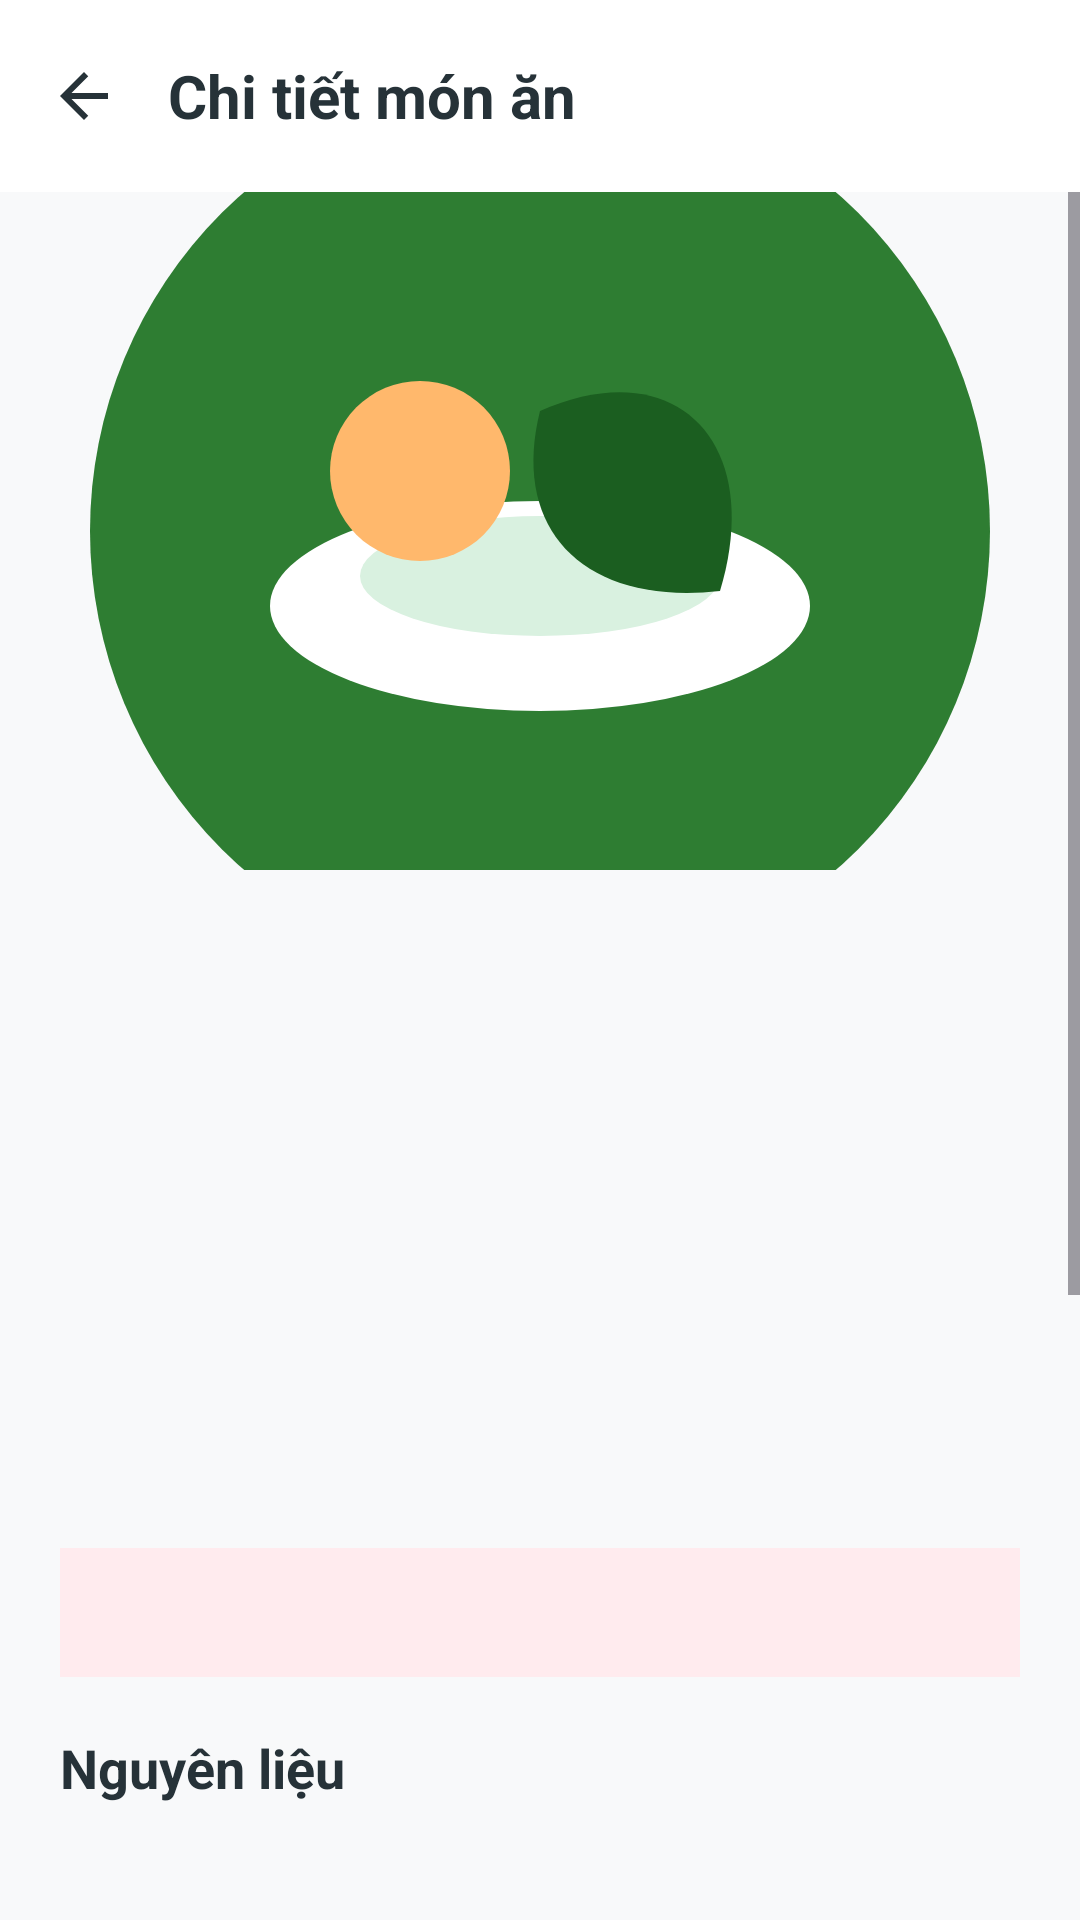

Produce the Android XML layout that renders to this screen, including the resource entries it uses.
<!-- AndroidManifest.xml: application theme Theme.MealMindAI -->
<!-- res/layout/activity_admin_recipe_detail.xml -->
<?xml version="1.0" encoding="utf-8"?>
<androidx.coordinatorlayout.widget.CoordinatorLayout xmlns:android="http://schemas.android.com/apk/res/android"
    xmlns:app="http://schemas.android.com/apk/res-auto"
    android:layout_width="match_parent"
    android:layout_height="match_parent"
    android:background="#F8F9FA">

    <com.google.android.material.appbar.AppBarLayout
        android:layout_width="match_parent"
        android:layout_height="wrap_content"
        android:background="@android:color/white"
        app:elevation="0dp">

        <androidx.appcompat.widget.Toolbar
            android:id="@+id/toolbar"
            android:layout_width="match_parent"
            android:layout_height="?attr/actionBarSize"
            app:navigationIcon="@drawable/ic_back_dark">

            <TextView
                android:layout_width="wrap_content"
                android:layout_height="wrap_content"
                android:text="Chi tiết món ăn"
                android:textColor="#263238"
                android:textSize="20sp"
                android:textStyle="bold" />
        </androidx.appcompat.widget.Toolbar>
    </com.google.android.material.appbar.AppBarLayout>

    <androidx.core.widget.NestedScrollView
        android:id="@+id/adminDetailContent"
        android:layout_width="match_parent"
        android:layout_height="match_parent"
        android:clipToPadding="false"
        android:paddingBottom="26dp"
        android:scrollbars="vertical"
        app:layout_behavior="@string/appbar_scrolling_view_behavior">

        <LinearLayout
            android:layout_width="match_parent"
            android:layout_height="wrap_content"
            android:orientation="vertical">

            <ImageView
                android:id="@+id/imageAdminDetail"
                android:layout_width="match_parent"
                android:layout_height="226dp"
                android:scaleType="centerCrop"
                android:src="@drawable/ic_meal_placeholder" />

            <LinearLayout
                android:layout_width="match_parent"
                android:layout_height="wrap_content"
                android:orientation="vertical"
                android:padding="20dp">

                <TextView
                    android:id="@+id/textAdminDetailName"
                    android:layout_width="match_parent"
                    android:layout_height="wrap_content"
                    android:textColor="#263238"
                    android:textSize="25sp"
                    android:textStyle="bold" />

                <TextView
                    android:id="@+id/textAdminDetailDescription"
                    android:layout_width="match_parent"
                    android:layout_height="wrap_content"
                    android:layout_marginTop="8dp"
                    android:textColor="#6B7280"
                    android:textSize="15sp" />

                <TextView
                    android:id="@+id/textAdminDetailStats"
                    android:layout_width="match_parent"
                    android:layout_height="wrap_content"
                    android:layout_marginTop="12dp"
                    android:background="@drawable/bg_recipe_chip"
                    android:padding="12dp"
                    android:textColor="#2E7D32"
                    android:textStyle="bold" />

                <TextView
                    android:id="@+id/textAdminDetailAuthor"
                    android:layout_width="match_parent"
                    android:layout_height="wrap_content"
                    android:layout_marginTop="10dp"
                    android:textColor="#6B7280" />

                <TextView
                    android:id="@+id/textAdminDetailStatus"
                    android:layout_width="match_parent"
                    android:layout_height="wrap_content"
                    android:layout_marginTop="6dp"
                    android:textColor="#FF9800"
                    android:textStyle="bold" />

                <TextView
                    android:id="@+id/textAdminDetailReviewInfo"
                    android:layout_width="match_parent"
                    android:layout_height="wrap_content"
                    android:layout_marginTop="8dp"
                    android:textColor="#6B7280" />

                <TextView
                    android:id="@+id/textAdminDetailRejectReason"
                    android:layout_width="match_parent"
                    android:layout_height="wrap_content"
                    android:layout_marginTop="8dp"
                    android:background="#FFEBEE"
                    android:padding="12dp"
                    android:textColor="#C62828" />

                <TextView
                    android:layout_width="match_parent"
                    android:layout_height="wrap_content"
                    android:layout_marginTop="18dp"
                    android:text="Nguyên liệu"
                    android:textColor="#263238"
                    android:textSize="18sp"
                    android:textStyle="bold" />

                <TextView
                    android:id="@+id/textAdminDetailIngredients"
                    android:layout_width="match_parent"
                    android:layout_height="wrap_content"
                    android:layout_marginTop="8dp"
                    android:background="@drawable/bg_fragment_card"
                    android:lineSpacingExtra="5dp"
                    android:padding="16dp"
                    android:textColor="#263238" />

                <TextView
                    android:layout_width="match_parent"
                    android:layout_height="wrap_content"
                    android:layout_marginTop="18dp"
                    android:text="Cách làm"
                    android:textColor="#263238"
                    android:textSize="18sp"
                    android:textStyle="bold" />

                <TextView
                    android:id="@+id/textAdminDetailSteps"
                    android:layout_width="match_parent"
                    android:layout_height="wrap_content"
                    android:layout_marginTop="8dp"
                    android:background="@drawable/bg_fragment_card"
                    android:lineSpacingExtra="6dp"
                    android:padding="16dp"
                    android:textColor="#263238" />

                <com.google.android.material.button.MaterialButton
                    android:id="@+id/buttonAdminRecipePrimaryAction"
                    android:layout_width="match_parent"
                    android:layout_height="56dp"
                    android:layout_marginTop="20dp"
                    android:textAllCaps="false"
                    android:textStyle="bold"
                    app:backgroundTint="#2E7D32"
                    app:cornerRadius="18dp" />

                <com.google.android.material.button.MaterialButton
                    android:id="@+id/buttonAdminRecipePendingAction"
                    android:layout_width="match_parent"
                    android:layout_height="56dp"
                    android:layout_marginTop="12dp"
                    android:textAllCaps="false"
                    android:textColor="#2E7D32"
                    android:textStyle="bold"
                    app:backgroundTint="#E8F5E9"
                    app:cornerRadius="18dp" />
            </LinearLayout>
        </LinearLayout>
    </androidx.core.widget.NestedScrollView>

    <ProgressBar
        android:id="@+id/progressAdminDetail"
        android:layout_width="42dp"
        android:layout_height="42dp"
        android:layout_gravity="center"
        android:indeterminateTint="#2E7D32"
        android:visibility="gone" />

    <TextView
        android:id="@+id/textAdminDetailError"
        android:layout_width="match_parent"
        android:layout_height="wrap_content"
        android:layout_gravity="center"
        android:layout_margin="28dp"
        android:background="@drawable/bg_fragment_card"
        android:gravity="center"
        android:padding="20dp"
        android:textColor="#FF9800"
        android:textStyle="bold"
        android:visibility="gone" />
</androidx.coordinatorlayout.widget.CoordinatorLayout>
<!-- resources referenced by this layout -->
<resources>
  <!-- drawable ic_back_dark (drawable) -->
  <vector xmlns:android="http://schemas.android.com/apk/res/android"
      android:width="24dp"
      android:height="24dp"
      android:viewportWidth="24"
      android:viewportHeight="24">
      <path
          android:fillColor="#263238"
          android:pathData="M20,11H7.83l5.59,-5.59L12,4l-8,8 8,8 1.41,-1.41L7.83,13H20v-2z" />
  </vector>
  <!-- drawable ic_meal_placeholder (drawable) -->
  <?xml version="1.0" encoding="utf-8"?>
  <vector xmlns:android="http://schemas.android.com/apk/res/android"
      android:width="72dp"
      android:height="72dp"
      android:viewportWidth="72"
      android:viewportHeight="72">
      <path
          android:fillColor="#2E7D32"
          android:pathData="M36,36m-30,0a30,30 0,1 0,60 0a30,30 0,1 0,-60 0" />
      <path
          android:fillColor="#FFFFFF"
          android:pathData="M18,41a18,7 0,1 0,36 0a18,7 0,1 0,-36 0" />
      <path
          android:fillColor="#D9F1E0"
          android:pathData="M24,39a12,4 0,1 0,24 0a12,4 0,1 0,-24 0" />
      <path
          android:fillColor="#FFB86C"
          android:pathData="M28,32m-6,0a6,6 0,1 0,12 0a6,6 0,1 0,-12 0" />
      <path
          android:fillColor="#1B5E20"
          android:pathData="M36,28c9,-4 15,2 12,12 -9,1 -14,-4 -12,-12z" />
  </vector>
  <style name="Theme.MealMindAI" parent="Base.Theme.MealMindAI" />
  <style name="Base.Theme.MealMindAI" parent="Theme.Material3.DayNight.NoActionBar">
          <item name="colorPrimary">@color/primary_green</item>
          <item name="colorPrimaryDark">@color/primary_green_dark</item>
          <item name="colorSecondary">@color/accent_orange</item>
          <item name="colorAccent">@color/accent_orange</item>
          <item name="android:colorAccent">@color/accent_orange</item>
          <item name="android:fontFamily">sans-serif</item>
          <item name="android:windowBackground">@color/auth_background</item>
          <item name="android:statusBarColor">@color/auth_mint_background</item>
          <item name="android:navigationBarColor">@color/auth_background</item>
          <item name="android:windowLightStatusBar">true</item>
          <item name="android:windowLightNavigationBar" tools:targetApi="o_mr1">true</item>
          <item name="android:forceDarkAllowed" tools:targetApi="q">false</item>
          <item name="windowActionBar">false</item>
          <item name="windowNoTitle">true</item>
      </style>
  <color name="primary_green">#2E7D32</color>
  <color name="primary_green_dark">#1B5E20</color>
  <color name="accent_orange">#FF9800</color>
  <color name="auth_background">#F8F9FA</color>
  <color name="auth_mint_background">#EAF7EE</color>
</resources>
